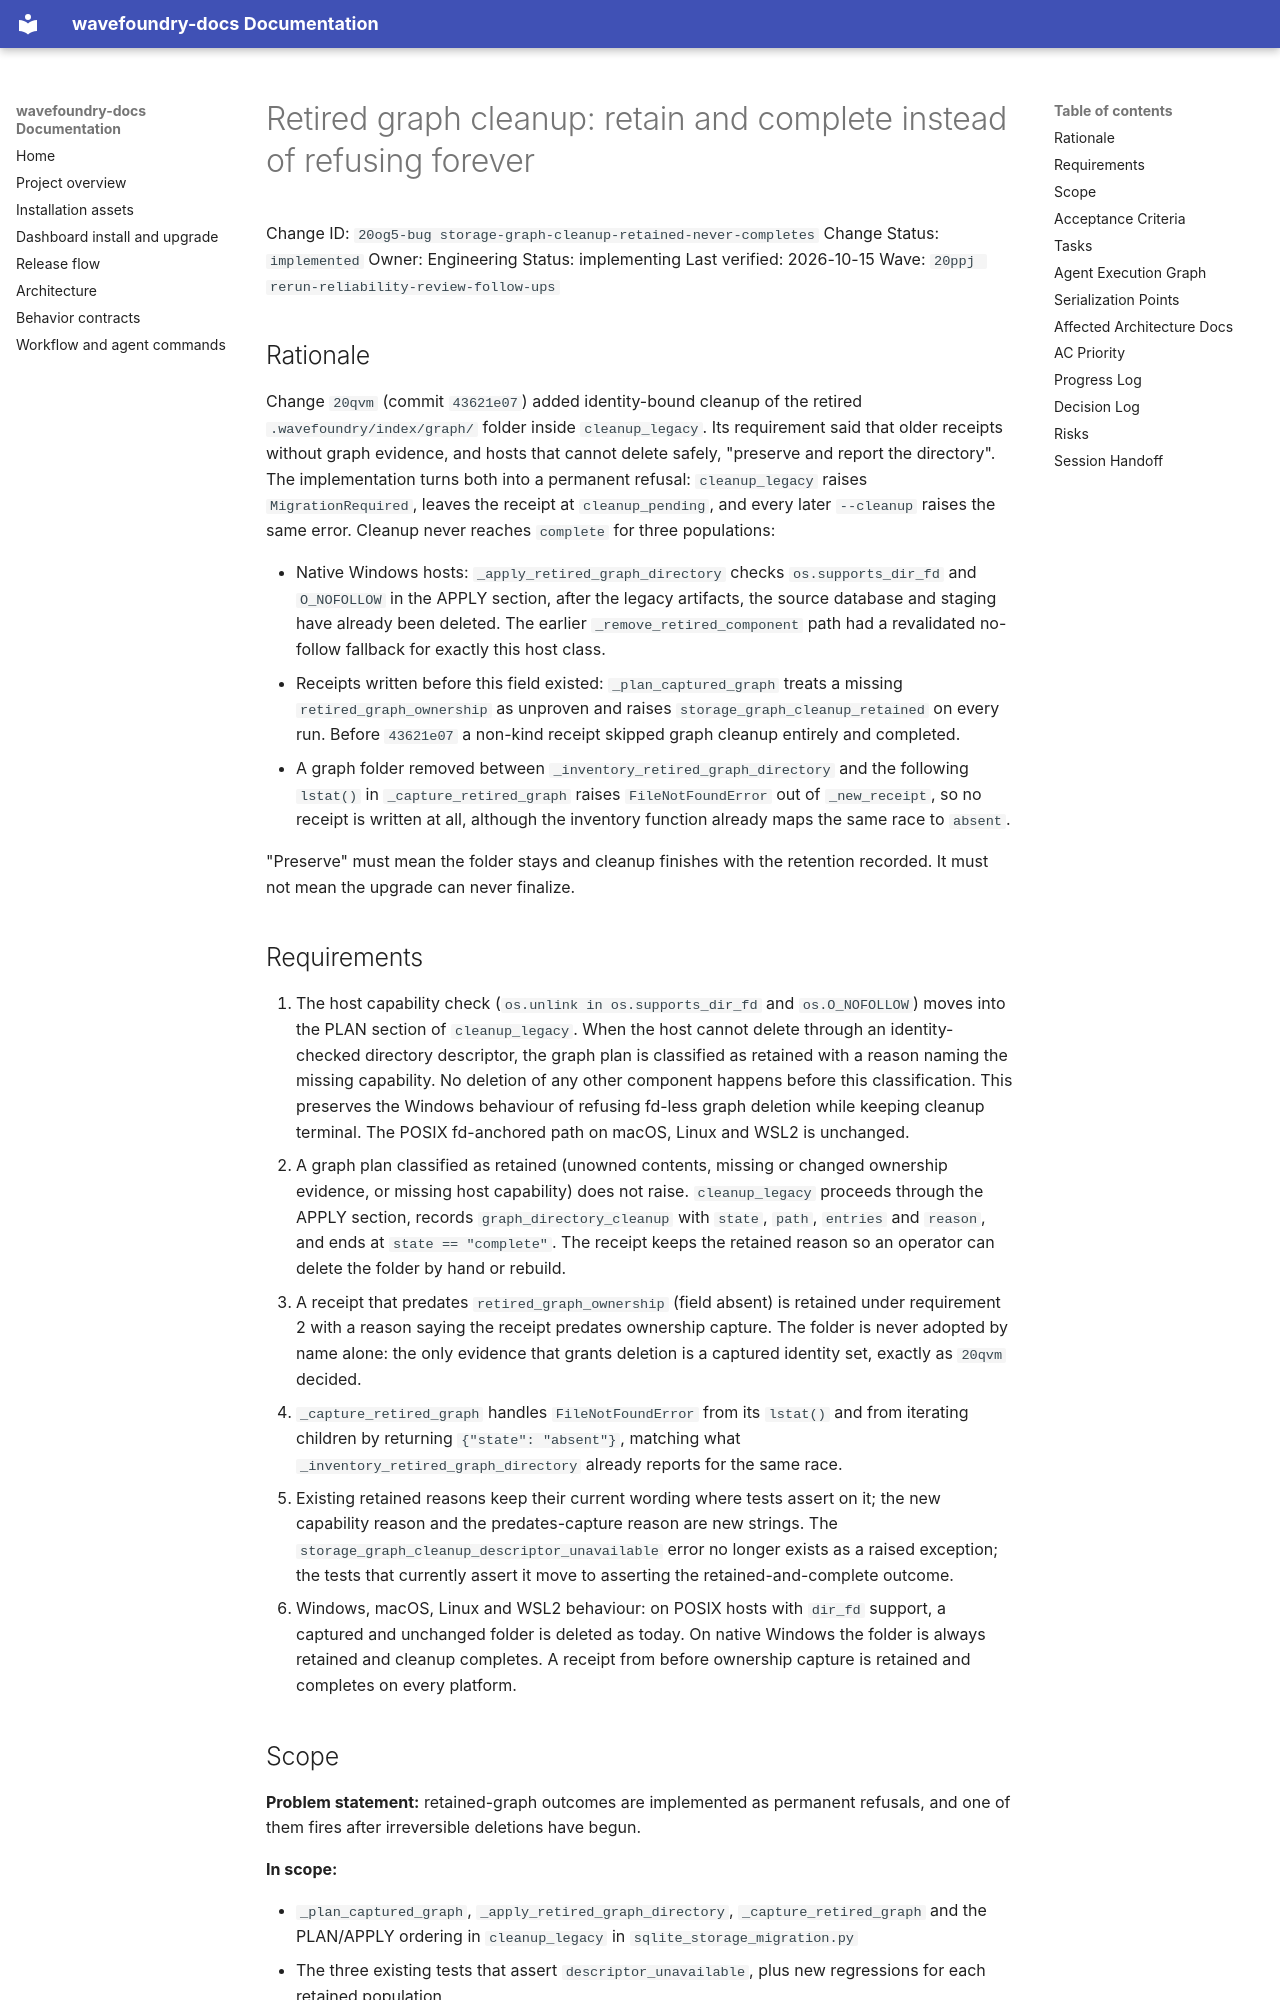

repository: coryhacking/wavefoundry · page: waves/20ppj rerun-reliability-review-follow-ups/20og5-bug storage-graph-cleanup-retained-never-completes/index.html · generator: mkdocs

# Retired graph cleanup: retain and complete instead of refusing forever

Change ID: `20og5-bug storage-graph-cleanup-retained-never-completes`
Change Status: `implemented`
Owner: Engineering
Status: implementing
Last verified: 2026-10-15
Wave: `20ppj rerun-reliability-review-follow-ups`

## Rationale

Change `20qvm` (commit `43621e07`) added identity-bound cleanup of the retired `.wavefoundry/index/graph/` folder inside `cleanup_legacy`. Its requirement said that older receipts without graph evidence, and hosts that cannot delete safely, "preserve and report the directory". The implementation turns both into a permanent refusal: `cleanup_legacy` raises `MigrationRequired`, leaves the receipt at `cleanup_pending`, and every later `--cleanup` raises the same error. Cleanup never reaches `complete` for three populations:

- Native Windows hosts: `_apply_retired_graph_directory` checks `os.supports_dir_fd` and `O_NOFOLLOW` in the APPLY section, after the legacy artifacts, the source database and staging have already been deleted. The earlier `_remove_retired_component` path had a revalidated no-follow fallback for exactly this host class.
- Receipts written before this field existed: `_plan_captured_graph` treats a missing `retired_graph_ownership` as unproven and raises `storage_graph_cleanup_retained` on every run. Before `43621e07` a non-kind receipt skipped graph cleanup entirely and completed.
- A graph folder removed between `_inventory_retired_graph_directory` and the following `lstat()` in `_capture_retired_graph` raises `FileNotFoundError` out of `_new_receipt`, so no receipt is written at all, although the inventory function already maps the same race to `absent`.

"Preserve" must mean the folder stays and cleanup finishes with the retention recorded. It must not mean the upgrade can never finalize.

## Requirements

1. The host capability check (`os.unlink in os.supports_dir_fd` and `os.O_NOFOLLOW`) moves into the PLAN section of `cleanup_legacy`. When the host cannot delete through an identity-checked directory descriptor, the graph plan is classified as retained with a reason naming the missing capability. No deletion of any other component happens before this classification. This preserves the Windows behaviour of refusing fd-less graph deletion while keeping cleanup terminal. The POSIX fd-anchored path on macOS, Linux and WSL2 is unchanged.
2. A graph plan classified as retained (unowned contents, missing or changed ownership evidence, or missing host capability) does not raise. `cleanup_legacy` proceeds through the APPLY section, records `graph_directory_cleanup` with `state`, `path`, `entries` and `reason`, and ends at `state == "complete"`. The receipt keeps the retained reason so an operator can delete the folder by hand or rebuild.
3. A receipt that predates `retired_graph_ownership` (field absent) is retained under requirement 2 with a reason saying the receipt predates ownership capture. The folder is never adopted by name alone: the only evidence that grants deletion is a captured identity set, exactly as `20qvm` decided.
4. `_capture_retired_graph` handles `FileNotFoundError` from its `lstat()` and from iterating children by returning `{"state": "absent"}`, matching what `_inventory_retired_graph_directory` already reports for the same race.
5. Existing retained reasons keep their current wording where tests assert on it; the new capability reason and the predates-capture reason are new strings. The `storage_graph_cleanup_descriptor_unavailable` error no longer exists as a raised exception; the tests that currently assert it move to asserting the retained-and-complete outcome.
6. Windows, macOS, Linux and WSL2 behaviour: on POSIX hosts with `dir_fd` support, a captured and unchanged folder is deleted as today. On native Windows the folder is always retained and cleanup completes. A receipt from before ownership capture is retained and completes on every platform.
